Run: headless pygame with SDL's dummy video driver; simulated clock (each Clock.tick advances the game by its frame time, no real sleeping); random seed 0; keys injected as events and as key.get_pressed() state; no mouse input.
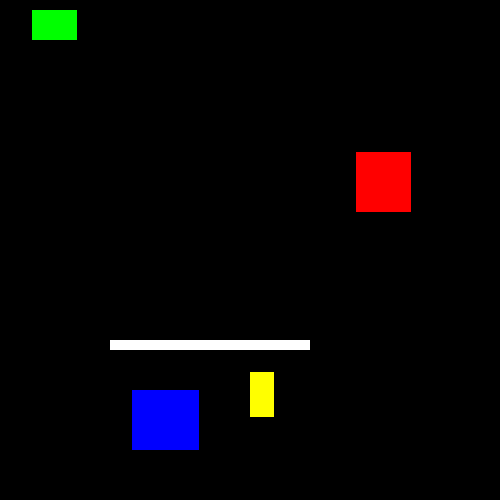
Frame 1 of 4 · flips 1–60 · no input
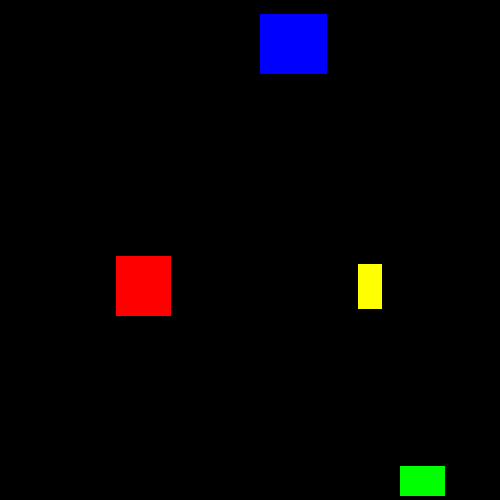
Frame 2 of 4 · flips 61–180 · tapped SPACE, RETURN · held RIGHT (→), D
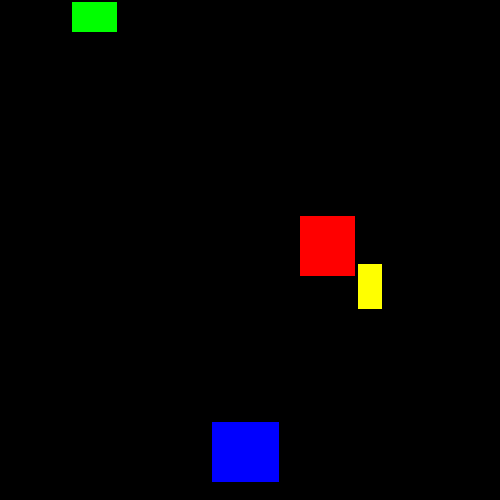
Frame 3 of 4 · flips 181–300 · held DOWN (↓), S
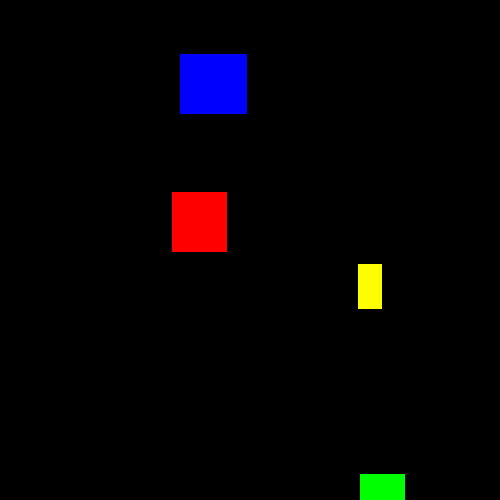
Frame 4 of 4 · flips 301–420 · held LEFT (←), A, UP (↑), W

The pygame program that drew these frames:

import pygame, sys, time
from pygame.locals import *

# Set up pygame
pygame.init()

# Set up the window
WINDOWWIDTH = 500
WINDOWHEIGHT = 500
windowSurface = pygame.display.set_mode((WINDOWWIDTH, WINDOWHEIGHT), 0, 32)
pygame.display.set_caption('Animation')

# Set up direction variables
DOWNLEFT = 1
DOWNRIGHT = 3
UPLEFT = 7
UPRIGHT = 9
RIGHT = 6
LEFT = 4

MOVESPEED = 4

# Set up the colors
BLACK = (0, 0, 0)
WHITE = (255, 255, 255)
RED = (255, 0 , 0)
GREEN = (0, 255, 0)
BLUE = (0, 0, 255)
YELLOW = (255, 255, 0)

# Set up the block data structure
b1 = {'rect' : pygame.Rect(300, 80, 55, 60), 'color' : RED, 'dir' : UPRIGHT}
b2 = {'rect' : pygame.Rect(200, 250, 45, 30), 'color' : GREEN, 'dir' : UPLEFT}
b3 = {'rect' : pygame.Rect(100, 150, 67, 60), 'color' : BLUE, 'dir' : DOWNLEFT}
b4 = {'rect' : pygame.Rect(10, 300, 24, 45), 'color' : YELLOW, 'dir' : DOWNRIGHT}
b5 = {'rect' : pygame.Rect(250, 340, 200, 10), 'color' : WHITE, 'dir' : RIGHT}
blocks = [b1, b2, b3, b4]

# Run the game loop
while True:
  # Check for the QUIT EVENT
  for event in pygame.event.get():
    if event.type == QUIT:
      pygame.quit()
      sys.exit(0)
 
 
  # Draw the black background onto the surface
  windowSurface.fill(BLACK)
  # Draw white rectangle
  if b5['dir'] == RIGHT:
    b5['rect'].right += MOVESPEED
    if b5['rect'].right > WINDOWWIDTH:
      b5['dir'] = LEFT
  if b5['dir'] == LEFT:
    b5['rect'].left -= MOVESPEED
    if b5['rect'].left < 0:
      b['dir'] = RIGHT
  for b in blocks:
    # Move the block data structure
    if b['dir'] == DOWNLEFT:
      b['rect'].left -= MOVESPEED
      b['rect'].top += MOVESPEED
    if b['dir'] == DOWNRIGHT:
      b['rect'].left += MOVESPEED
      b['rect'].top += MOVESPEED
    if b['dir'] == UPLEFT:
      b['rect'].left -= MOVESPEED
      b['rect'].top -= MOVESPEED
    if b['dir'] == UPRIGHT:
      b['rect'].left += MOVESPEED
      b['rect'].top -= MOVESPEED
    # Check if the block has move out of the window
    if b['rect'].top < 0:
      # block has moved past the top
      if b['dir'] == UPLEFT:
        b['dir'] = DOWNLEFT
      if b['dir'] == UPRIGHT:
        b['dir'] = DOWNRIGHT
    if b['rect'].bottom > WINDOWHEIGHT:
      # block has moved past the bottom
      if b['dir'] == DOWNLEFT:
        b['dir'] = UPLEFT
      if b['dir'] == DOWNRIGHT:
        b['dir'] = UPRIGHT
    if b['rect'].left < 0:
      # block has moved passed the left side
      if b['dir'] == DOWNLEFT:
        b['dir'] = DOWNRIGHT
      if b['dir'] == UPLEFT:
        b['dir'] = UPRIGHT
    if b['rect'].right > WINDOWWIDTH:
      # block has moved passed the right side
      if b['dir'] == DOWNRIGHT:
        b['dir'] = DOWNLEFT
      if b['dir'] == UPRIGHT:
        b['dir'] = UPLEFT
    
    # Draw the blocks onto the surface
    pygame.draw.rect(windowSurface, b['color'], b['rect'])
  pygame.draw.rect(windowSurface, b5['color'], b5['rect'])

  # Draw the window onto the screen
  pygame.display.update()
  time.sleep(0.02)
